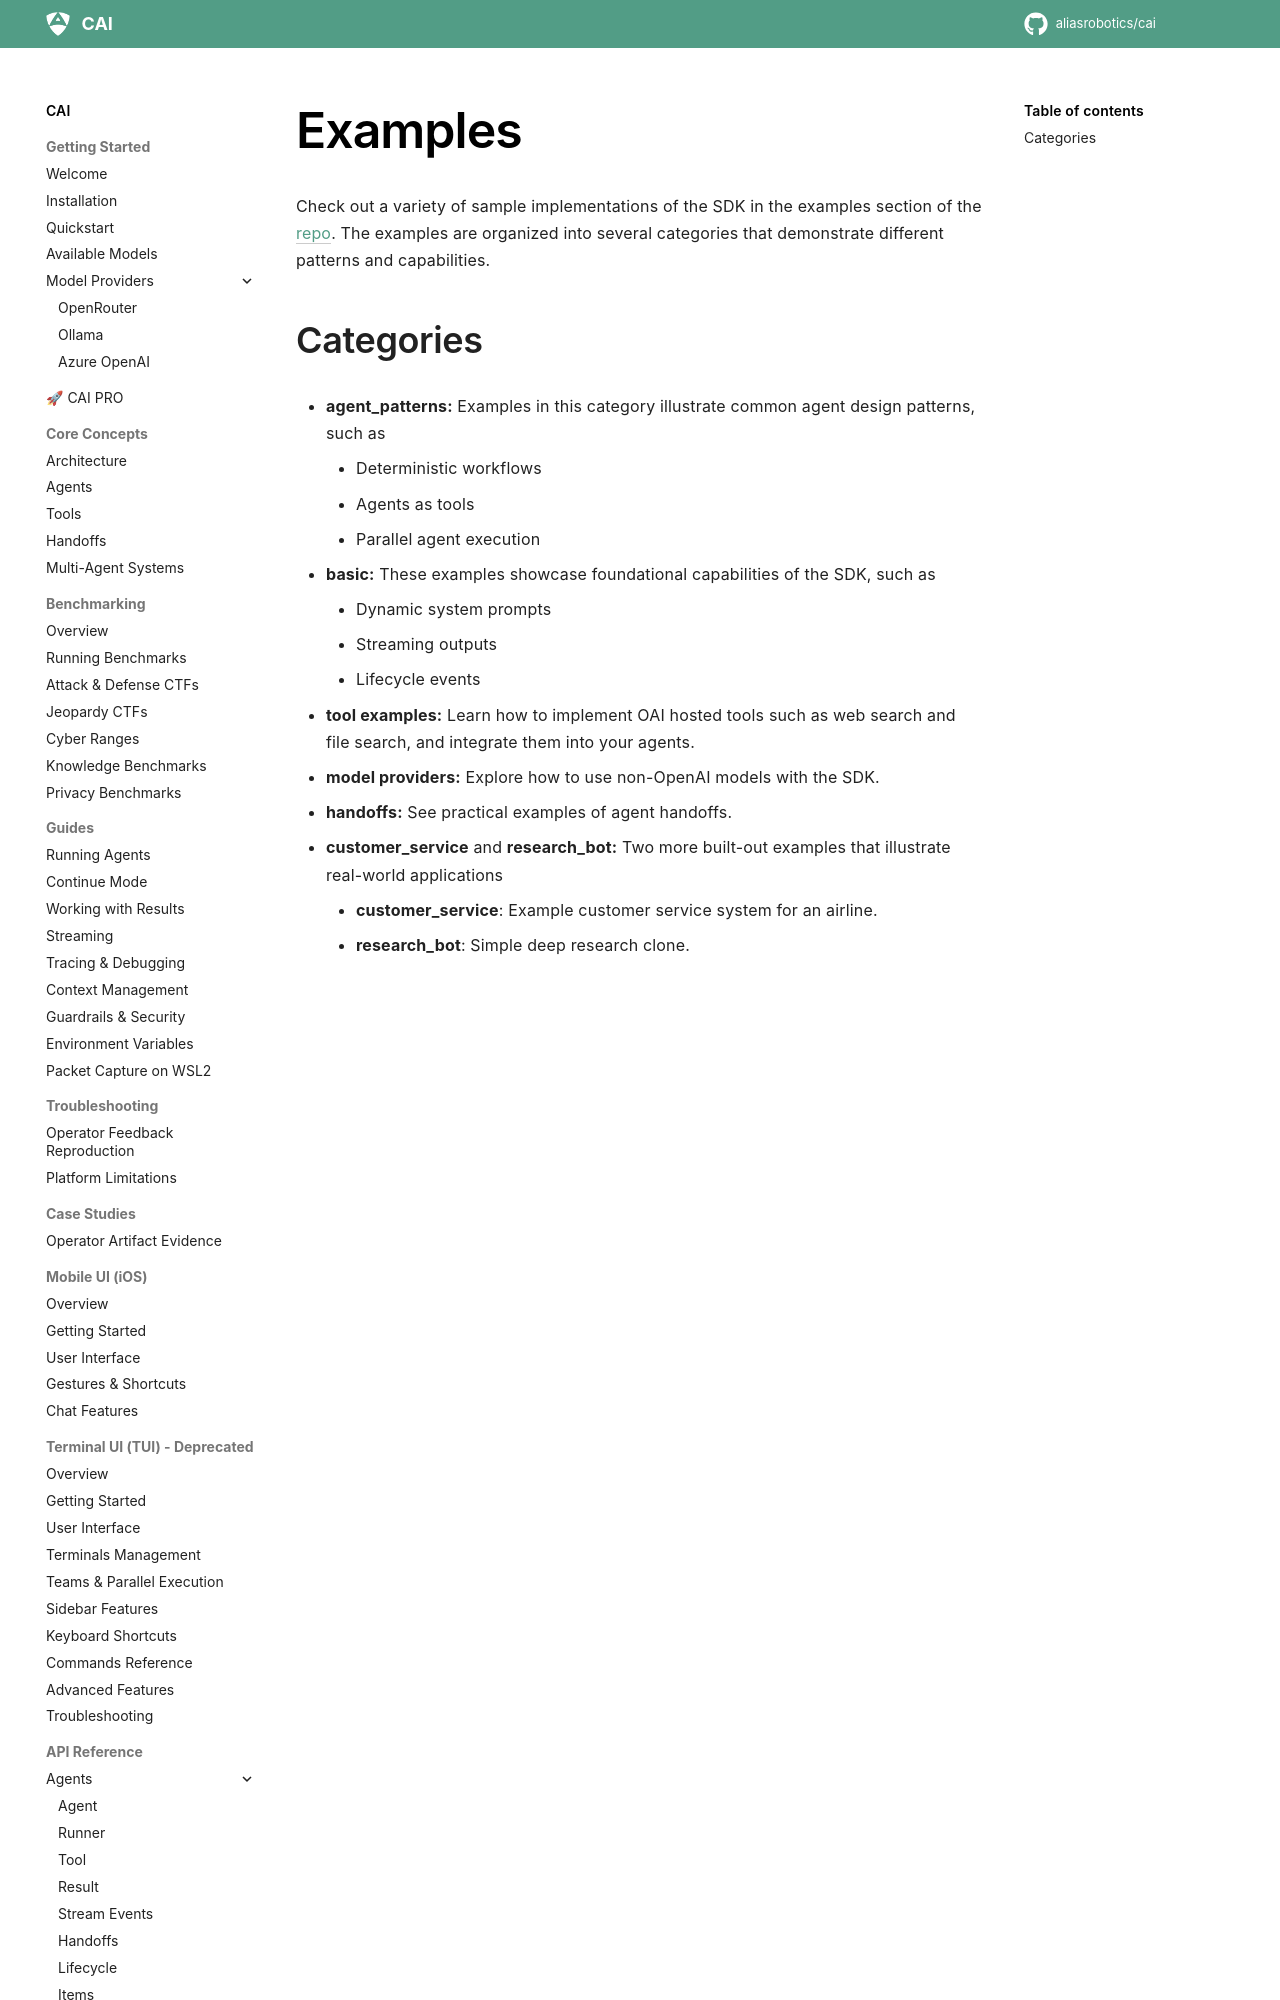

repository: dinhngoctuyen4125/CAI · page: examples/index.html · generator: mkdocs

# Examples

Check out a variety of sample implementations of the SDK in the examples section of the [repo](https://github.com/openai/openai-agents-python/tree/main/examples). The examples are organized into several categories that demonstrate different patterns and capabilities.
